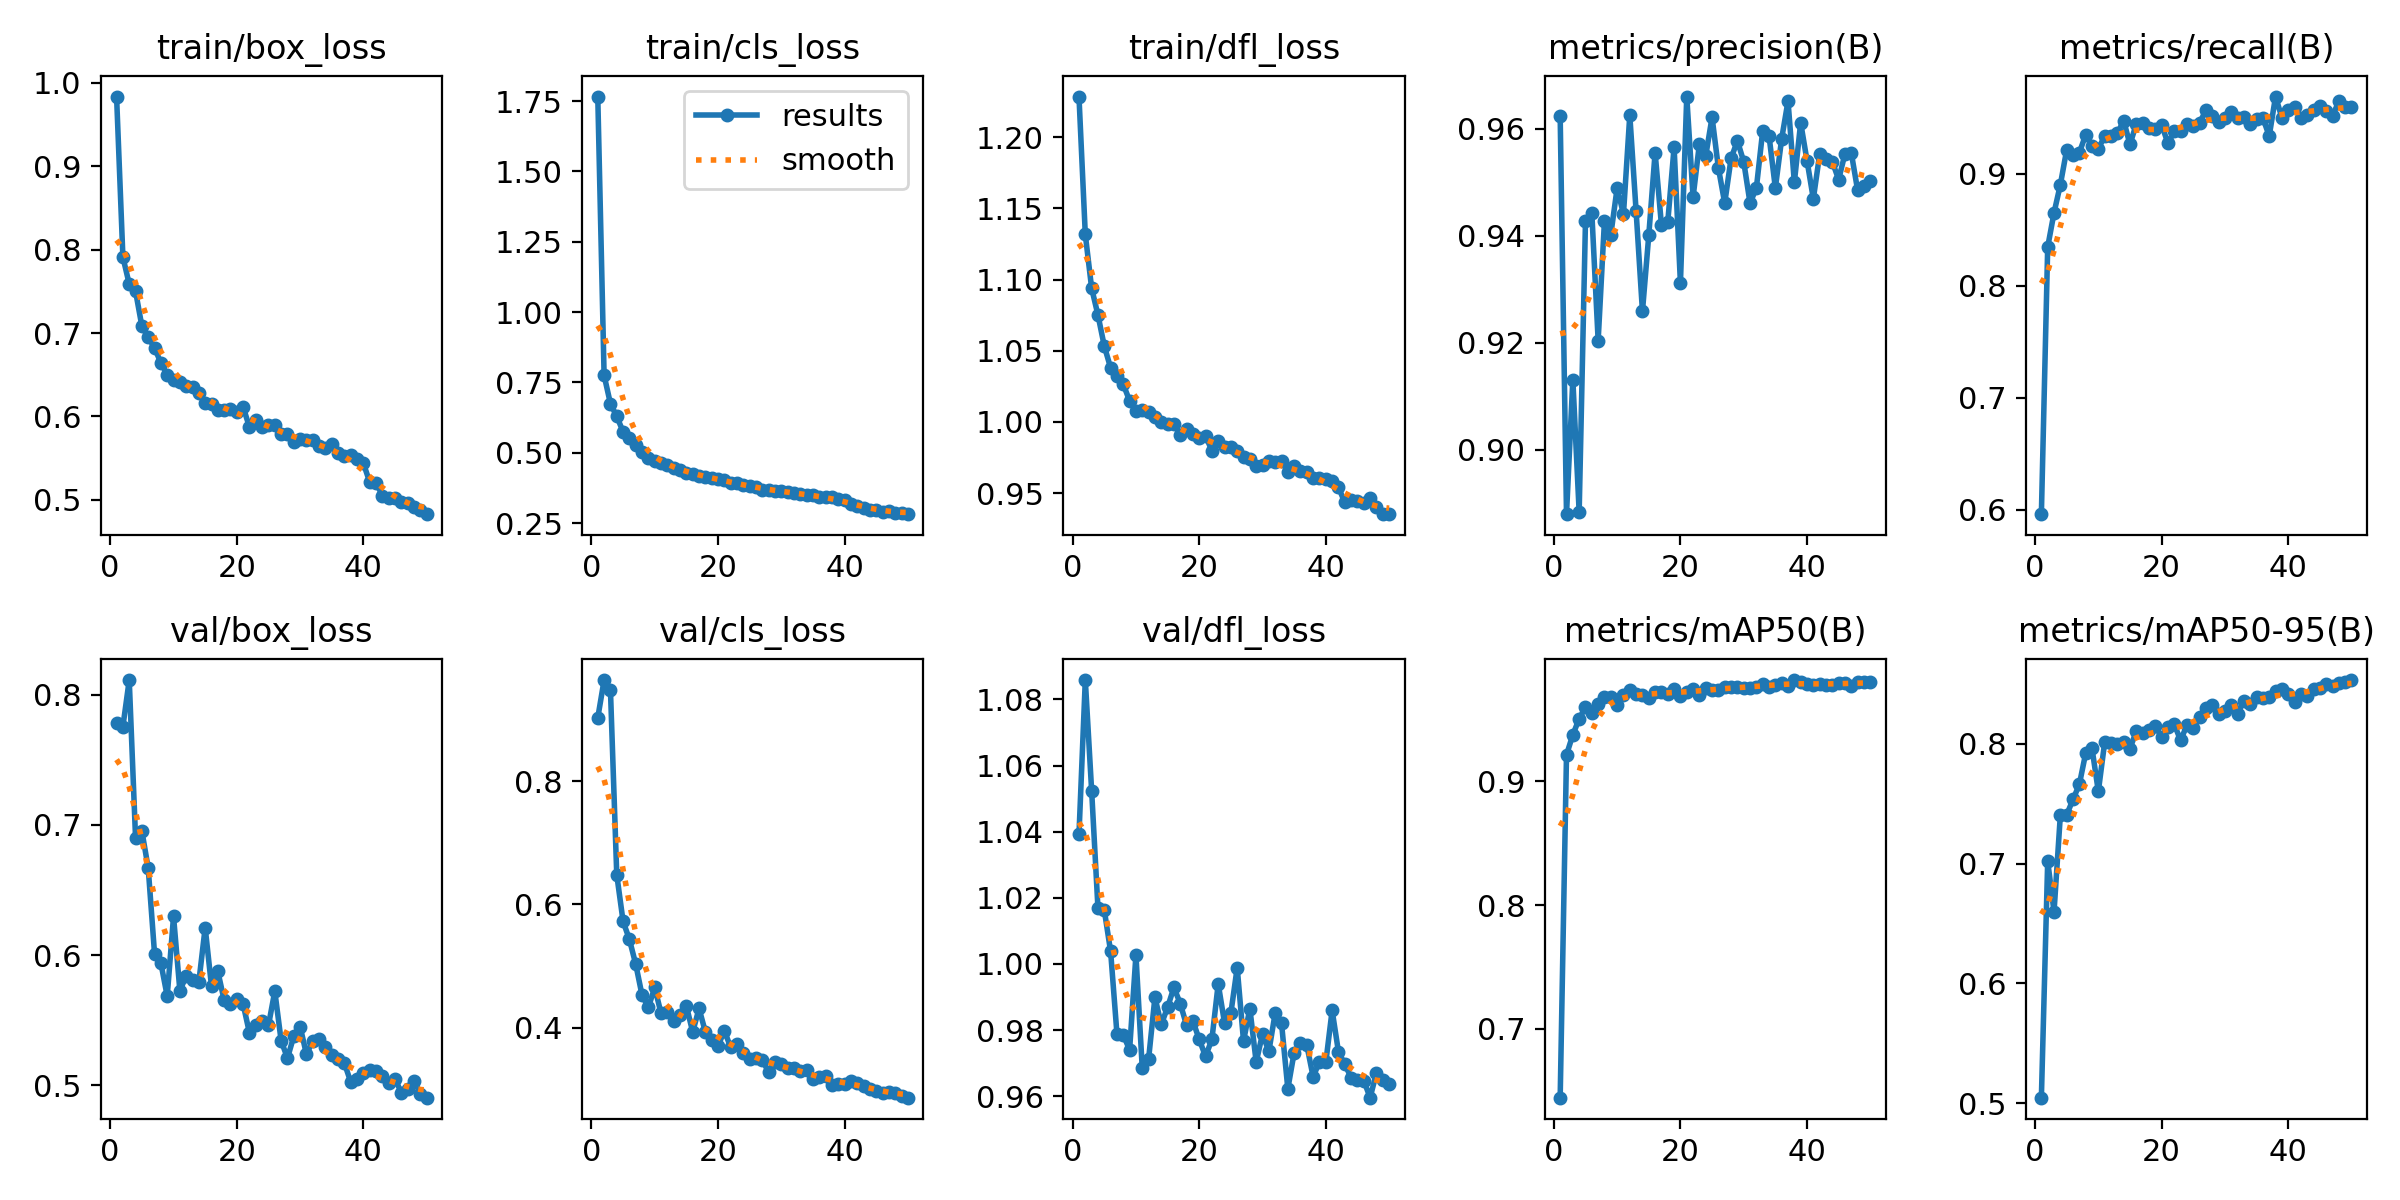

The data file committed next to this chart (first rows):
epoch, time, train/box_loss, train/cls_loss, train/dfl_loss, metrics/precision(B), metrics/recall(B), metrics/mAP50(B), metrics/mAP50-95(B), val/box_loss, val/cls_loss, val/dfl_loss, lr/pg0, lr/pg1, lr/pg2
1, 350, 0.9837, 1.766, 1.228, 0.9624, 0.5959, 0.6445, 0.5045, 0.7781, 0.9025, 1.039, 0.0004688, 0.0004688, 0.0004688
2, 702.9, 0.7912, 0.7752, 1.132, 0.8879, 0.8345, 0.9213, 0.702, 0.7757, 0.9638, 1.086, 0.0009264, 0.0009264, 0.0009264
3, 1057, 0.7588, 0.6745, 1.094, 0.9131, 0.8651, 0.9374, 0.6597, 0.8114, 0.9485, 1.052, 0.001365, 0.001365, 0.001365
4, 1406, 0.7501, 0.6292, 1.075, 0.8883, 0.8902, 0.9504, 0.7405, 0.6898, 0.6479, 1.017, 0.001344, 0.001344, 0.001344
5, 1762, 0.7083, 0.5749, 1.053, 0.9428, 0.9213, 0.9598, 0.7407, 0.6953, 0.5723, 1.016, 0.001316, 0.001316, 0.001316
6, 2125, 0.6949, 0.5522, 1.038, 0.9443, 0.9168, 0.9547, 0.7535, 0.6669, 0.543, 1.004, 0.001288, 0.001288, 0.001288
7, 2476, 0.6824, 0.5269, 1.032, 0.9204, 0.9188, 0.9625, 0.7661, 0.601, 0.5027, 0.9789, 0.001259, 0.001259, 0.001259
8, 2816, 0.6643, 0.5012, 1.026, 0.9428, 0.9346, 0.9683, 0.7921, 0.5939, 0.4523, 0.9785, 0.001231, 0.001231, 0.001231
9, 3168, 0.6503, 0.4817, 1.015, 0.9402, 0.9251, 0.968, 0.7962, 0.5685, 0.4331, 0.9741, 0.001203, 0.001203, 0.001203
10, 3518, 0.6432, 0.469, 1.008, 0.9489, 0.9224, 0.9611, 0.7602, 0.6297, 0.4653, 1.003, 0.001174, 0.001174, 0.001174
11, 3889, 0.6408, 0.464, 1.009, 0.9441, 0.9333, 0.9697, 0.8011, 0.5727, 0.423, 0.9684, 0.001146, 0.001146, 0.001146
12, 4243, 0.6371, 0.4549, 1.007, 0.9626, 0.9339, 0.9736, 0.8005, 0.5838, 0.4252, 0.9713, 0.001118, 0.001118, 0.001118
13, 4600, 0.6357, 0.4453, 1.003, 0.9445, 0.9359, 0.9705, 0.8002, 0.5806, 0.4115, 0.9899, 0.001089, 0.001089, 0.001089
14, 4943, 0.6279, 0.4385, 1, 0.9258, 0.9473, 0.9697, 0.8011, 0.5795, 0.4201, 0.9817, 0.001061, 0.001061, 0.001061
15, 5286, 0.6165, 0.4292, 0.9982, 0.9401, 0.9261, 0.9674, 0.7958, 0.6211, 0.4351, 0.9869, 0.001033, 0.001033, 0.001033
16, 5626, 0.6153, 0.4252, 0.9986, 0.9556, 0.9445, 0.972, 0.8107, 0.576, 0.3929, 0.9929, 0.001005, 0.001005, 0.001005
17, 5963, 0.6072, 0.4189, 0.9909, 0.942, 0.945, 0.9717, 0.8087, 0.5874, 0.431, 0.988, 0.0009763, 0.0009763, 0.0009763
18, 6300, 0.6073, 0.4136, 0.9951, 0.9426, 0.941, 0.9706, 0.8115, 0.5653, 0.3931, 0.9815, 0.000948, 0.000948, 0.000948
19, 6640, 0.6093, 0.4101, 0.9916, 0.9566, 0.9402, 0.9744, 0.8148, 0.5624, 0.3804, 0.9828, 0.0009197, 0.0009197, 0.0009197
20, 7927, 0.6051, 0.4055, 0.9889, 0.9312, 0.9437, 0.9689, 0.8055, 0.5662, 0.3703, 0.9772, 0.0008914, 0.0008914, 0.0008914
21, 8270, 0.6113, 0.4028, 0.9901, 0.966, 0.9271, 0.972, 0.8138, 0.5622, 0.3951, 0.9721, 0.0008631, 0.0008631, 0.0008631
22, 10564, 0.5871, 0.3931, 0.9799, 0.9472, 0.9377, 0.9746, 0.8162, 0.5401, 0.3679, 0.9772, 0.0008348, 0.0008348, 0.0008348
23, 12100, 0.5955, 0.3913, 0.9868, 0.9572, 0.938, 0.9696, 0.8028, 0.5467, 0.3731, 0.994, 0.0008065, 0.0008065, 0.0008065
24, 12444, 0.588, 0.3856, 0.9826, 0.955, 0.9439, 0.9748, 0.8156, 0.5494, 0.3585, 0.9822, 0.0007782, 0.0007782, 0.0007782
25, 13342, 0.5904, 0.3816, 0.982, 0.9622, 0.943, 0.9738, 0.8135, 0.546, 0.3496, 0.9852, 0.0007499, 0.0007499, 0.0007499
26, 13704, 0.5902, 0.3775, 0.9795, 0.9527, 0.9456, 0.9736, 0.822, 0.5723, 0.3507, 0.9989, 0.0007216, 0.0007216, 0.0007216
27, 14050, 0.5784, 0.3664, 0.9755, 0.9461, 0.9564, 0.9758, 0.8296, 0.5343, 0.3477, 0.9767, 0.0006934, 0.0006934, 0.0006934
28, 14398, 0.5793, 0.369, 0.974, 0.9545, 0.9518, 0.9757, 0.8322, 0.5209, 0.3275, 0.9865, 0.0006651, 0.0006651, 0.0006651
29, 14739, 0.5688, 0.3652, 0.969, 0.9578, 0.9465, 0.9757, 0.8246, 0.5376, 0.3446, 0.9704, 0.0006368, 0.0006368, 0.0006368
30, 15081, 0.5732, 0.3629, 0.97, 0.9539, 0.9494, 0.9755, 0.8271, 0.5451, 0.3415, 0.9789, 0.0006085, 0.0006085, 0.0006085
31, 15423, 0.5714, 0.3611, 0.9725, 0.9461, 0.9548, 0.9755, 0.8326, 0.5238, 0.3347, 0.9736, 0.0005802, 0.0005802, 0.0005802
32, 15767, 0.5719, 0.3584, 0.9718, 0.9489, 0.9494, 0.976, 0.8252, 0.534, 0.3339, 0.9852, 0.0005519, 0.0005519, 0.0005519
33, 16111, 0.5642, 0.3522, 0.9727, 0.9596, 0.9508, 0.9785, 0.836, 0.5359, 0.3288, 0.9822, 0.0005236, 0.0005236, 0.0005236
34, 16456, 0.5628, 0.3508, 0.965, 0.9587, 0.9442, 0.9763, 0.8332, 0.5291, 0.3308, 0.9623, 0.0004953, 0.0004953, 0.0004953
35, 16801, 0.5664, 0.3496, 0.9688, 0.9489, 0.9492, 0.9773, 0.8393, 0.5229, 0.3168, 0.9732, 0.000467, 0.000467, 0.000467
36, 17146, 0.5565, 0.3433, 0.9655, 0.9582, 0.9498, 0.9791, 0.8383, 0.5204, 0.3201, 0.9761, 0.0004387, 0.0004387, 0.0004387
37, 17491, 0.5526, 0.3423, 0.965, 0.9652, 0.9336, 0.9771, 0.8391, 0.5169, 0.3216, 0.9755, 0.0004104, 0.0004104, 0.0004104
38, 17838, 0.5538, 0.3411, 0.9607, 0.95, 0.9689, 0.9816, 0.8444, 0.5025, 0.3064, 0.9659, 0.0003821, 0.0003821, 0.0003821
39, 18183, 0.5495, 0.336, 0.9606, 0.9612, 0.9501, 0.9798, 0.8453, 0.5045, 0.309, 0.9705, 0.0003538, 0.0003538, 0.0003538
40, 18528, 0.5438, 0.3324, 0.9601, 0.9541, 0.9566, 0.9781, 0.8413, 0.5096, 0.3083, 0.9702, 0.0003255, 0.0003255, 0.0003255
41, 18866, 0.5213, 0.3191, 0.9586, 0.9469, 0.9592, 0.9775, 0.8348, 0.5119, 0.3138, 0.986, 0.0002972, 0.0002972, 0.0002972
42, 19205, 0.5205, 0.3112, 0.954, 0.9553, 0.9502, 0.9788, 0.8417, 0.511, 0.3102, 0.9734, 0.0002689, 0.0002689, 0.0002689
43, 19542, 0.5051, 0.3028, 0.9435, 0.9544, 0.9523, 0.9775, 0.8399, 0.5069, 0.3052, 0.9697, 0.0002406, 0.0002406, 0.0002406
44, 19880, 0.5027, 0.2968, 0.9448, 0.9539, 0.9571, 0.978, 0.8453, 0.5019, 0.3012, 0.9657, 0.0002123, 0.0002123, 0.0002123
45, 20220, 0.5025, 0.2983, 0.9447, 0.9505, 0.9602, 0.9794, 0.8468, 0.5046, 0.2978, 0.9649, 0.0001841, 0.0001841, 0.0001841
46, 20558, 0.4969, 0.29, 0.9428, 0.9554, 0.9562, 0.9795, 0.8497, 0.4944, 0.2947, 0.9648, 0.0001558, 0.0001558, 0.0001558
47, 20897, 0.4968, 0.2918, 0.9466, 0.9555, 0.9517, 0.977, 0.8482, 0.4971, 0.2949, 0.9596, 0.0001275, 0.0001275, 0.0001275
48, 21235, 0.4912, 0.2875, 0.9401, 0.9485, 0.9645, 0.9798, 0.8505, 0.5035, 0.294, 0.967, 9.91726e-05, 9.91726e-05, 9.91726e-05
49, 21577, 0.4881, 0.2858, 0.9352, 0.9493, 0.9599, 0.9798, 0.8512, 0.4936, 0.2885, 0.965, 7.08784e-05, 7.08784e-05, 7.08784e-05
50, 21914, 0.4829, 0.2817, 0.9354, 0.9502, 0.9597, 0.98, 0.8532, 0.4904, 0.2863, 0.9638, 4.25842e-05, 4.25842e-05, 4.25842e-05
